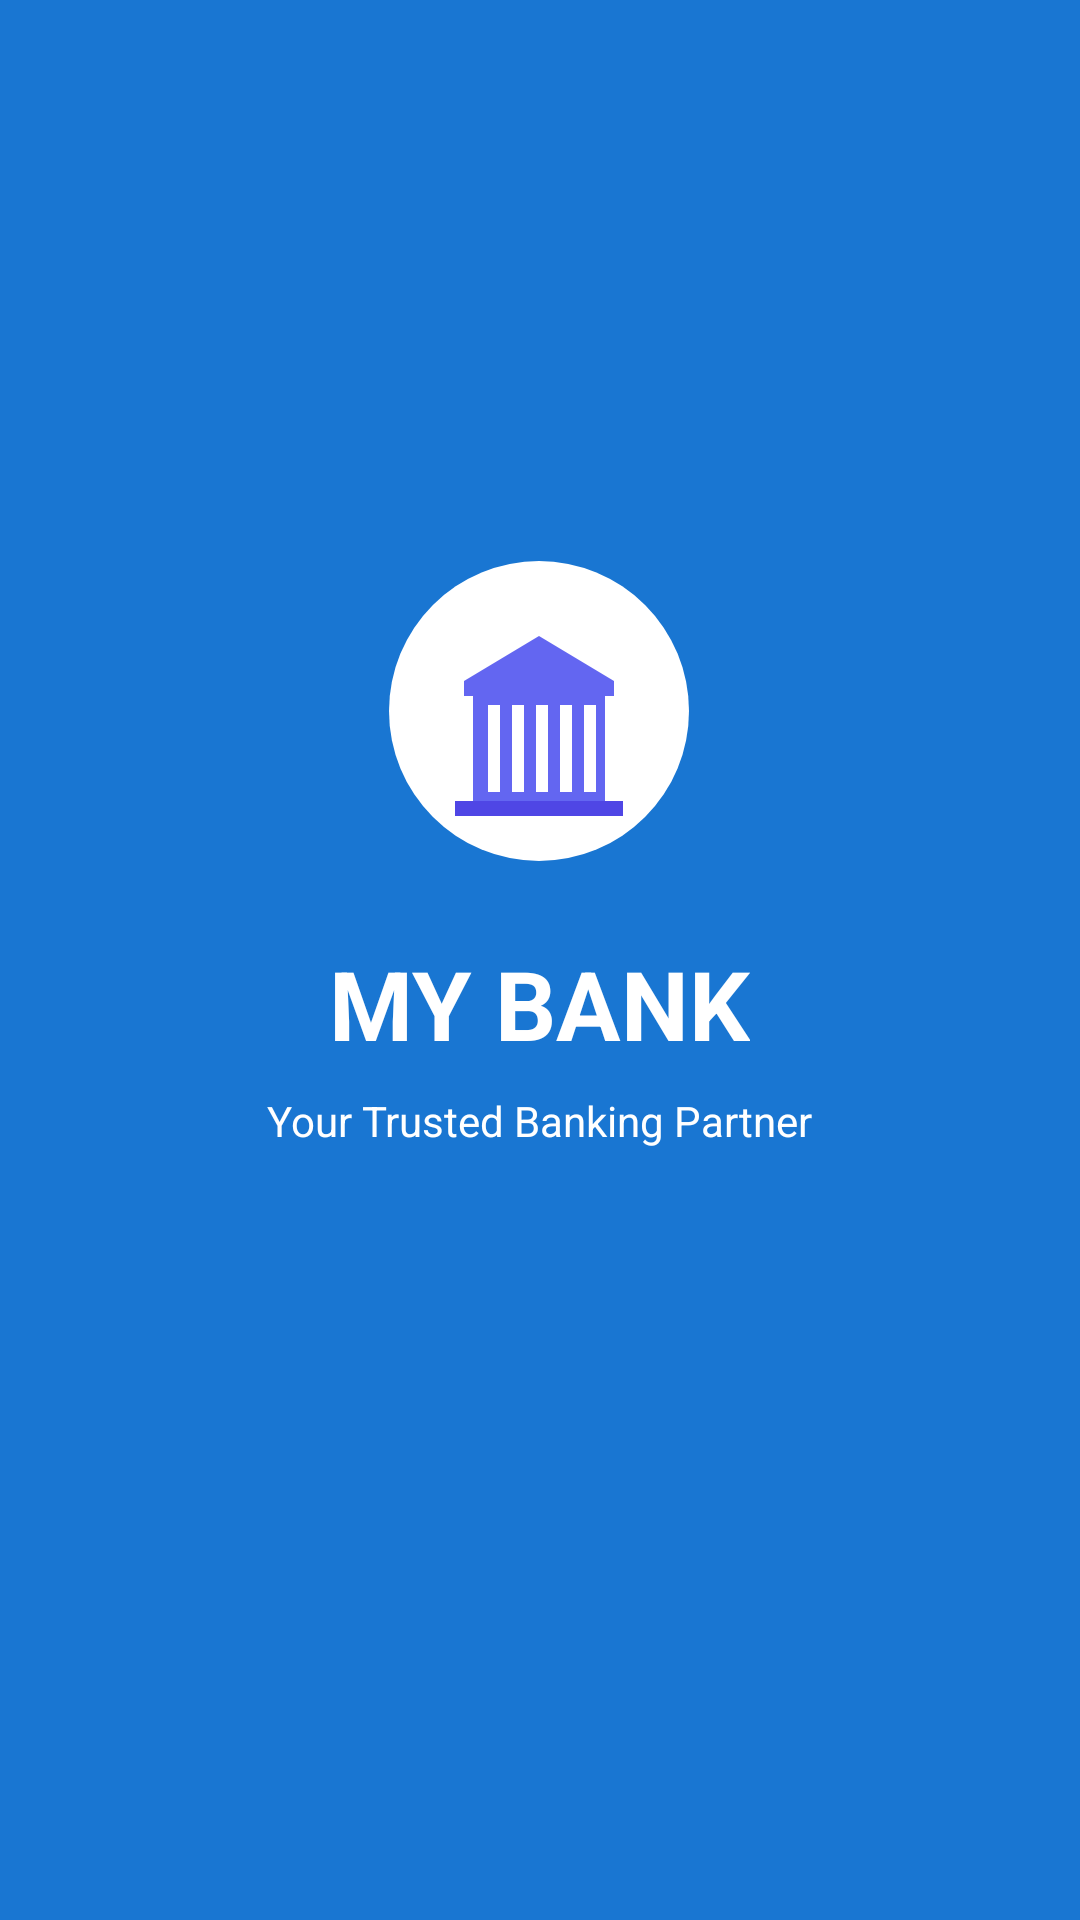

Android layout source for this screen:
<!-- AndroidManifest.xml: activity theme Theme.MYBANK.Splash -->
<!-- res/layout/activity_splash.xml -->
<?xml version="1.0" encoding="utf-8"?>
<RelativeLayout xmlns:android="http://schemas.android.com/apk/res/android"
    android:layout_width="match_parent"
    android:layout_height="match_parent"
    android:background="@color/primary"
    android:gravity="center">

    <LinearLayout
        android:layout_width="wrap_content"
        android:layout_height="wrap_content"
        android:orientation="vertical"
        android:gravity="center">

        <ImageView
            android:layout_width="120dp"
            android:layout_height="120dp"
            android:src="@drawable/ic_bank_splash"
            android:contentDescription="@string/app_name" />

        <TextView
            android:layout_width="wrap_content"
            android:layout_height="wrap_content"
            android:text="@string/app_name"
            android:textSize="32sp"
            android:textStyle="bold"
            android:textColor="@color/white"
            android:layout_marginTop="16dp" />

        <TextView
            android:layout_width="wrap_content"
            android:layout_height="wrap_content"
            android:text="Your Trusted Banking Partner"
            android:textSize="14sp"
            android:textColor="@color/white"
            android:layout_marginTop="8dp" />

        <ProgressBar
            android:layout_width="wrap_content"
            android:layout_height="wrap_content"
            android:layout_marginTop="32dp"
            android:indeterminateTint="@color/white" />
    </LinearLayout>

</RelativeLayout>
<!-- resources referenced by this layout -->
<resources>
  <color name="primary">#1976D2</color>
  <color name="white">#FFFFFFFF</color>
  <!-- drawable ic_bank_splash (drawable) -->
  <?xml version="1.0" encoding="utf-8"?>
  <vector xmlns:android="http://schemas.android.com/apk/res/android"
      android:width="120dp"
      android:height="120dp"
      android:viewportWidth="120"
      android:viewportHeight="120">
      
      
      <path
          android:fillColor="#FFFFFF"
          android:pathData="M60,10 A50,50 0 1,1 60,110 A50,50 0 1,1 60,10 Z"/>
      
      
      
      <path
          android:fillColor="#6366F1"
          android:pathData="M35,50L60,35L85,50L85,55L35,55Z"/>
      
      
      <path
          android:fillColor="#6366F1"
          android:pathData="M38,55L82,55L82,90L38,90Z"/>
      
      
      <path
          android:fillColor="#FFFFFF"
          android:pathData="M43,58L47,58L47,87L43,87Z"/>
      <path
          android:fillColor="#FFFFFF"
          android:pathData="M51,58L55,58L55,87L51,87Z"/>
      <path
          android:fillColor="#FFFFFF"
          android:pathData="M59,58L63,58L63,87L59,87Z"/>
      <path
          android:fillColor="#FFFFFF"
          android:pathData="M67,58L71,58L71,87L67,87Z"/>
      <path
          android:fillColor="#FFFFFF"
          android:pathData="M75,58L79,58L79,87L75,87Z"/>
      
      
      <path
          android:fillColor="#4F46E5"
          android:pathData="M32,90L88,90L88,95L32,95Z"/>
  </vector>
  <string name="app_name">MY BANK</string>
  <style name="Theme.MYBANK.Splash" parent="Theme.MYBANK">
          <item name="android:windowNoTitle">true</item>
          <item name="android:windowFullscreen">true</item>
      </style>
  <style name="Theme.MYBANK" parent="Base.Theme.MYBANK">
          <item name="android:statusBarColor">@color/primary_dark</item>
      </style>
  <style name="Base.Theme.MYBANK" parent="Theme.Material3.Light.NoActionBar">
          <item name="colorPrimary">@color/primary</item>
          <item name="colorPrimaryDark">@color/primary_dark</item>
          <item name="colorAccent">@color/accent</item>
          <item name="android:windowBackground">@color/background</item>
          <item name="android:textColorPrimary">@color/text_primary</item>
          <item name="android:textColorSecondary">@color/text_secondary</item>
      </style>
  <color name="primary_dark">#1565C0</color>
  <color name="accent">#FF9800</color>
  <color name="background">#F5F5F5</color>
  <color name="text_primary">#212121</color>
  <color name="text_secondary">#757575</color>
</resources>
